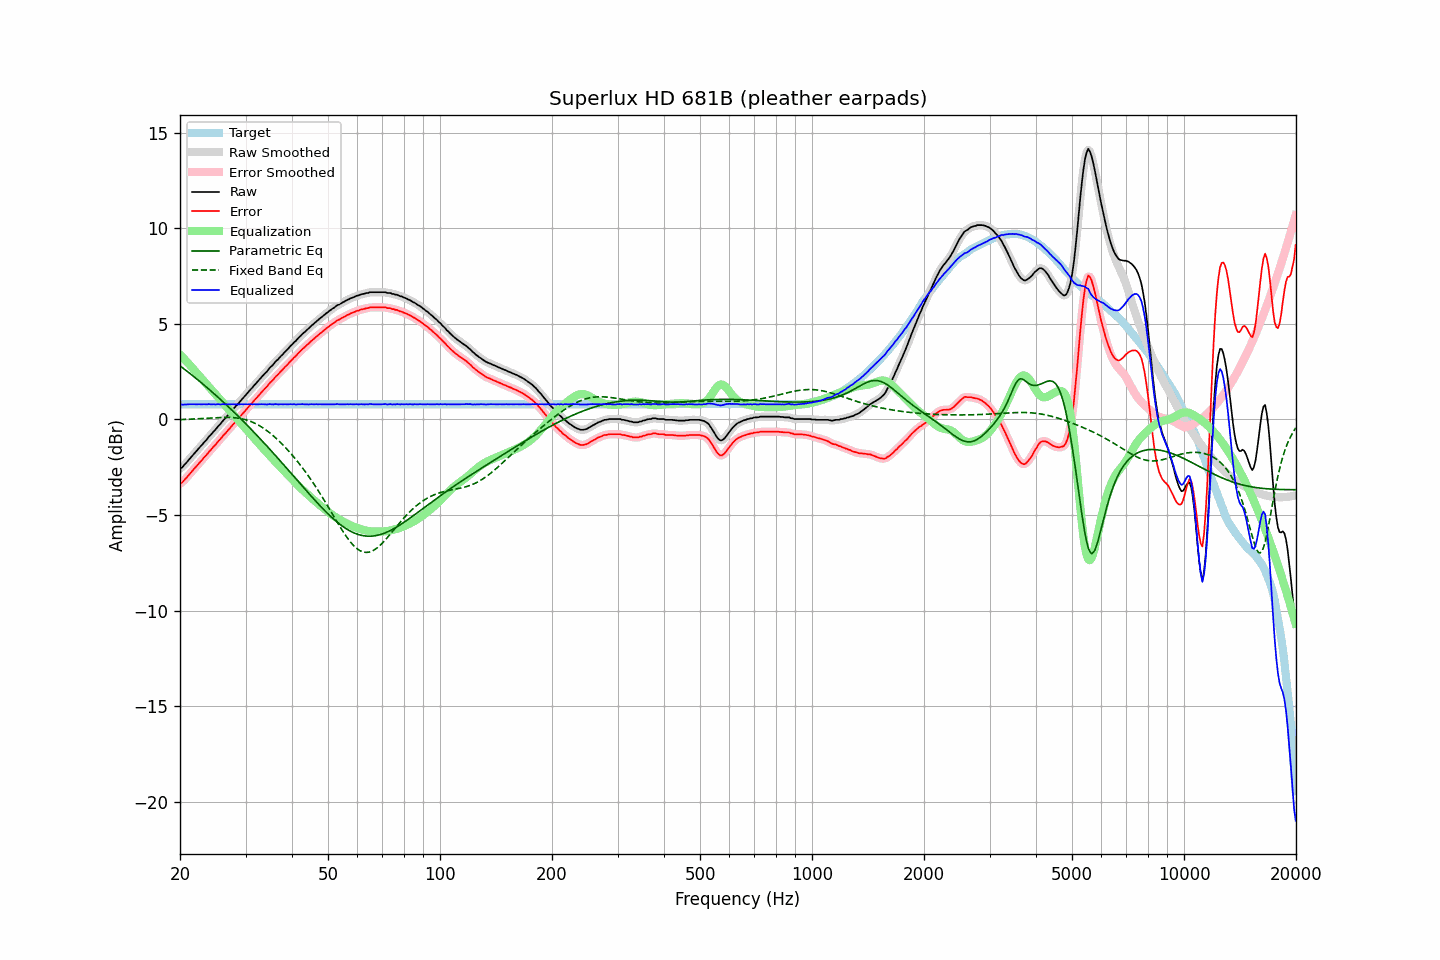

The table this chart was drawn from, first rows:
frequency, raw, error, smoothed, error_smoothed, equalization, parametric_eq, fixed_band_eq, equalized_raw, equalized_smoothed, target
20.00, -2.56, -3.35, -2.57, -3.37, 3.39, 2.80, -0.01, 0.83, 0.81, 0.79
20.20, -2.53, -3.32, -2.51, -3.30, 3.30, 2.74, -0.01, 0.77, 0.79, 0.79
20.40, -2.45, -3.24, -2.44, -3.23, 3.22, 2.68, -0.00, 0.77, 0.78, 0.79
20.61, -2.34, -3.13, -2.36, -3.15, 3.13, 2.61, 0.00, 0.79, 0.77, 0.79
20.81, -2.26, -3.05, -2.25, -3.05, 3.04, 2.55, 0.00, 0.78, 0.78, 0.79
21.02, -2.16, -2.95, -2.16, -2.95, 2.95, 2.48, 0.01, 0.79, 0.79, 0.79
21.23, -2.06, -2.85, -2.06, -2.86, 2.86, 2.41, 0.01, 0.80, 0.79, 0.79
21.44, -1.97, -2.76, -1.97, -2.76, 2.76, 2.35, 0.02, 0.79, 0.80, 0.79
21.66, -1.87, -2.66, -1.87, -2.66, 2.66, 2.28, 0.02, 0.79, 0.79, 0.79
21.87, -1.77, -2.56, -1.77, -2.57, 2.57, 2.21, 0.03, 0.80, 0.79, 0.79
22.09, -1.68, -2.47, -1.68, -2.47, 2.47, 2.15, 0.03, 0.79, 0.79, 0.79
22.31, -1.58, -2.37, -1.58, -2.37, 2.37, 2.08, 0.04, 0.79, 0.79, 0.79
22.54, -1.48, -2.27, -1.49, -2.28, 2.28, 2.01, 0.04, 0.80, 0.79, 0.79
22.76, -1.39, -2.18, -1.39, -2.18, 2.18, 1.94, 0.05, 0.79, 0.79, 0.79
22.99, -1.30, -2.09, -1.29, -2.09, 2.09, 1.87, 0.05, 0.79, 0.79, 0.79
23.22, -1.19, -1.98, -1.20, -1.99, 1.99, 1.80, 0.06, 0.80, 0.79, 0.79
23.45, -1.11, -1.90, -1.10, -1.89, 1.89, 1.73, 0.06, 0.79, 0.79, 0.79
23.69, -1.01, -1.80, -1.01, -1.80, 1.80, 1.65, 0.07, 0.79, 0.79, 0.79
23.92, -0.90, -1.69, -0.91, -1.70, 1.70, 1.58, 0.07, 0.80, 0.79, 0.79
24.16, -0.82, -1.61, -0.81, -1.60, 1.61, 1.51, 0.08, 0.79, 0.80, 0.79
24.40, -0.72, -1.51, -0.72, -1.51, 1.51, 1.43, 0.08, 0.79, 0.79, 0.79
24.65, -0.62, -1.41, -0.63, -1.42, 1.42, 1.36, 0.09, 0.79, 0.79, 0.79
24.89, -0.54, -1.33, -0.53, -1.32, 1.32, 1.29, 0.09, 0.78, 0.79, 0.79
25.14, -0.43, -1.22, -0.43, -1.23, 1.22, 1.21, 0.10, 0.80, 0.79, 0.79
25.39, -0.33, -1.12, -0.34, -1.13, 1.13, 1.13, 0.10, 0.80, 0.79, 0.79
25.65, -0.25, -1.04, -0.24, -1.03, 1.03, 1.06, 0.10, 0.78, 0.80, 0.79
25.91, -0.14, -0.93, -0.14, -0.94, 0.94, 0.98, 0.11, 0.80, 0.79, 0.79
26.16, -0.04, -0.83, -0.05, -0.84, 0.84, 0.90, 0.11, 0.80, 0.79, 0.79
26.43, 0.04, -0.75, 0.05, -0.74, 0.75, 0.83, 0.11, 0.78, 0.79, 0.79
26.69, 0.14, -0.65, 0.14, -0.65, 0.65, 0.75, 0.11, 0.79, 0.79, 0.79
26.96, 0.24, -0.55, 0.23, -0.56, 0.55, 0.67, 0.11, 0.79, 0.79, 0.79
27.23, 0.33, -0.46, 0.33, -0.46, 0.46, 0.59, 0.10, 0.79, 0.79, 0.79
27.50, 0.43, -0.36, 0.43, -0.36, 0.36, 0.51, 0.10, 0.79, 0.79, 0.79
27.77, 0.53, -0.26, 0.53, -0.26, 0.27, 0.43, 0.10, 0.80, 0.80, 0.79
28.05, 0.62, -0.17, 0.62, -0.17, 0.17, 0.35, 0.09, 0.79, 0.80, 0.79
28.33, 0.72, -0.07, 0.71, -0.08, 0.08, 0.27, 0.08, 0.80, 0.79, 0.79
28.62, 0.80, 0.01, 0.81, 0.01, -0.02, 0.18, 0.07, 0.78, 0.79, 0.79
28.90, 0.90, 0.11, 0.90, 0.11, -0.11, 0.10, 0.06, 0.79, 0.79, 0.79
29.19, 1.01, 0.22, 1.00, 0.21, -0.21, 0.02, 0.04, 0.80, 0.79, 0.79
29.48, 1.10, 0.31, 1.10, 0.31, -0.30, -0.07, 0.02, 0.80, 0.80, 0.79
29.78, 1.19, 0.40, 1.19, 0.40, -0.40, -0.15, 0.00, 0.79, 0.79, 0.79
30.08, 1.29, 0.50, 1.29, 0.49, -0.50, -0.24, -0.02, 0.79, 0.79, 0.79
30.38, 1.38, 0.59, 1.38, 0.59, -0.59, -0.32, -0.04, 0.79, 0.79, 0.79
30.68, 1.48, 0.69, 1.48, 0.69, -0.69, -0.41, -0.07, 0.79, 0.79, 0.79
30.99, 1.58, 0.79, 1.57, 0.78, -0.78, -0.49, -0.10, 0.80, 0.79, 0.79
31.30, 1.66, 0.87, 1.67, 0.88, -0.88, -0.58, -0.14, 0.78, 0.79, 0.79
31.61, 1.77, 0.98, 1.76, 0.97, -0.97, -0.67, -0.18, 0.80, 0.79, 0.79
31.93, 1.86, 1.07, 1.86, 1.07, -1.07, -0.76, -0.22, 0.79, 0.79, 0.79
32.24, 1.95, 1.16, 1.95, 1.16, -1.16, -0.85, -0.26, 0.79, 0.79, 0.79
32.57, 2.05, 1.26, 2.05, 1.26, -1.26, -0.93, -0.31, 0.79, 0.79, 0.79
32.89, 2.14, 1.35, 2.14, 1.35, -1.35, -1.02, -0.36, 0.79, 0.79, 0.79
33.22, 2.24, 1.45, 2.24, 1.45, -1.44, -1.11, -0.41, 0.80, 0.80, 0.79
33.55, 2.33, 1.54, 2.33, 1.54, -1.54, -1.20, -0.46, 0.79, 0.79, 0.79
33.89, 2.42, 1.63, 2.42, 1.63, -1.63, -1.30, -0.52, 0.79, 0.79, 0.79
34.23, 2.50, 1.71, 2.51, 1.72, -1.72, -1.39, -0.58, 0.78, 0.79, 0.79
34.57, 2.61, 1.82, 2.61, 1.81, -1.81, -1.48, -0.65, 0.80, 0.79, 0.79
34.92, 2.71, 1.92, 2.70, 1.91, -1.91, -1.57, -0.71, 0.80, 0.79, 0.79
35.27, 2.79, 2.00, 2.79, 2.00, -2.00, -1.66, -0.78, 0.79, 0.79, 0.79
35.62, 2.87, 2.08, 2.88, 2.09, -2.09, -1.76, -0.85, 0.78, 0.79, 0.79
35.97, 2.98, 2.19, 2.97, 2.18, -2.18, -1.85, -0.93, 0.80, 0.79, 0.79
... 635 more rows
